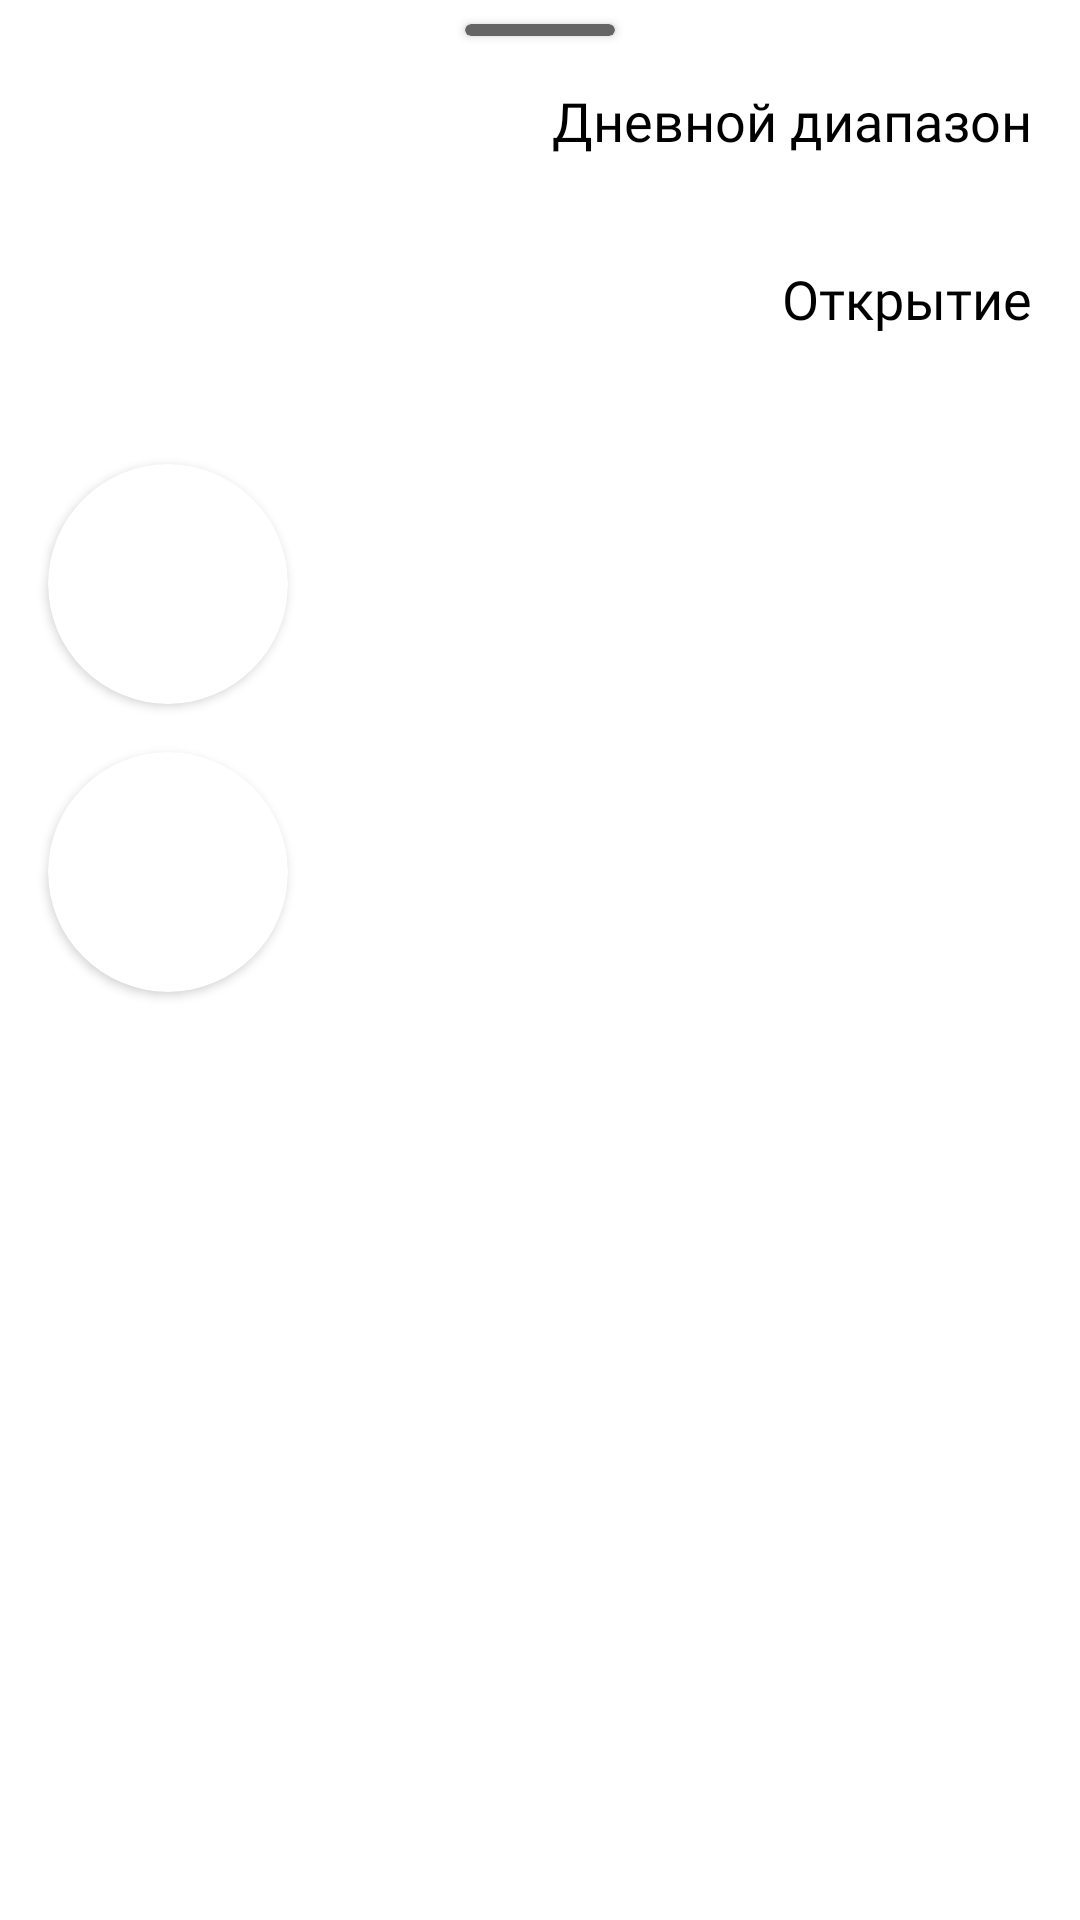

Layout XML and referenced resources for this Android screen:
<!-- AndroidManifest.xml: application theme Theme.Exrate -->
<!-- res/layout/bottom_sheet_search_currency.xml -->
<?xml version="1.0" encoding="utf-8"?>
<androidx.constraintlayout.widget.ConstraintLayout xmlns:android="http://schemas.android.com/apk/res/android"
    android:layout_width="match_parent"
    android:layout_height="wrap_content"
    xmlns:tools="http://schemas.android.com/tools"
    xmlns:app="http://schemas.android.com/apk/res-auto">

    <androidx.cardview.widget.CardView
        android:id="@+id/swipeStrip"
        android:layout_width="50dp"
        android:layout_height="4dp"
        android:layout_marginTop="8dp"
        android:backgroundTint="@color/secondGrey"
        app:layout_constraintEnd_toEndOf="parent"
        app:layout_constraintStart_toStartOf="parent"
        app:layout_constraintTop_toTopOf="parent" />

    <TextView
        android:id="@+id/textNameCurrency"
        style="@style/textNameCurrency"
        android:layout_width="wrap_content"
        android:layout_height="wrap_content"
        android:layout_marginStart="16dp"
        android:layout_marginTop="16dp"
        app:layout_constraintStart_toStartOf="parent"
        app:layout_constraintTop_toBottomOf="@+id/swipeStrip"
        tools:text="USD/RUB" />

    <TextView
        android:id="@+id/textCurrencyRateC"
        android:layout_width="wrap_content"
        android:layout_height="wrap_content"
        android:layout_marginTop="8dp"
        tools:text="73.000"
        app:layout_constraintStart_toStartOf="@+id/textNameCurrency"
        app:layout_constraintTop_toBottomOf="@+id/textNameCurrency"
        style="@style/textNameCurrency"
        />


    <TextView
        android:id="@+id/textCH"
        style="@style/textDifference"
        android:layout_width="wrap_content"
        android:layout_height="wrap_content"
        android:layout_marginTop="4dp"
        app:layout_constraintStart_toStartOf="@+id/textCurrencyRateC"
        app:layout_constraintTop_toBottomOf="@+id/textCurrencyRateC"
        tools:text="-0.00338" />

    <TextView
        android:id="@+id/textCP"
        style="@style/textDifference"
        android:layout_width="wrap_content"
        android:layout_height="wrap_content"
        android:layout_marginStart="8dp"
        android:layout_marginTop="4dp"
        app:layout_constraintStart_toEndOf="@+id/textCH"
        app:layout_constraintTop_toBottomOf="@+id/textCurrencyRateC"
        tools:text="+0.96%" />

    <TextView
        android:id="@+id/textRate"
        style="@style/textRate"
        android:layout_width="0dp"
        android:layout_height="wrap_content"
        android:layout_marginStart="16dp"
        android:layout_marginEnd="16dp"
        android:gravity="end"
        android:text="@string/daily_range"
        app:layout_constraintEnd_toEndOf="parent"
        app:layout_constraintStart_toEndOf="@+id/textNameCurrency"
        app:layout_constraintTop_toTopOf="@+id/textNameCurrency" />

    <TextView
        android:id="@+id/textRateEdit"
        style="@style/textRate"
        android:layout_width="0dp"
        android:layout_height="wrap_content"
        android:layout_marginTop="8dp"
        android:gravity="end"
        android:textSize="14sp"
        app:layout_constraintEnd_toEndOf="@+id/textRate"
        app:layout_constraintStart_toStartOf="@+id/textRate"
        app:layout_constraintTop_toBottomOf="@+id/textRate"
        tools:text="72.3525-73.3850" />

    <TextView
        android:id="@+id/textOpen"
        style="@style/textRate"
        android:layout_width="0dp"
        android:layout_height="wrap_content"
        android:layout_marginTop="8dp"
        android:gravity="end"
        android:text="@string/open"
        app:layout_constraintEnd_toEndOf="@+id/textRateEdit"
        app:layout_constraintStart_toStartOf="@+id/textRateEdit"
        app:layout_constraintTop_toBottomOf="@+id/textRateEdit" />

    <TextView
        android:id="@+id/textOpenEdit"
        style="@style/textRate"
        android:layout_width="0dp"
        android:layout_height="wrap_content"
        android:layout_marginTop="8dp"
        android:gravity="end"
        android:textSize="14sp"
        app:layout_constraintEnd_toEndOf="@+id/textOpen"
        app:layout_constraintStart_toStartOf="@+id/textOpen"
        app:layout_constraintTop_toBottomOf="@+id/textOpen"
        tools:text="72.3525" />

    <androidx.cardview.widget.CardView
        android:id="@+id/firstCardView"
        android:layout_width="80dp"
        android:layout_height="80dp"
        android:layout_marginStart="16dp"
        android:layout_marginTop="16dp"
        app:cardCornerRadius="600dp"
        app:layout_constraintStart_toStartOf="parent"
        app:layout_constraintTop_toBottomOf="@+id/textOpenEdit">

        <ImageView
            android:id="@+id/firstImageView"
            android:layout_width="match_parent"
            android:layout_height="match_parent"
            android:scaleType="centerCrop"
            tools:srcCompat="@tools:sample/avatars" />
    </androidx.cardview.widget.CardView>

    <TextView
        android:id="@+id/firstTextName"
        android:layout_width="wrap_content"
        android:layout_height="wrap_content"
        android:layout_marginStart="16dp"
        tools:text="Russian Ruble"
        app:layout_constraintStart_toEndOf="@+id/firstCardView"
        app:layout_constraintTop_toTopOf="@+id/firstCardView"
        style="@style/textNameCurrency"
        />

    <TextView
        android:id="@+id/firstTextCountry"
        style="@style/textNameCurrency"
        android:layout_width="wrap_content"
        android:layout_height="wrap_content"
        android:layout_marginTop="8dp"
        app:layout_constraintStart_toStartOf="@+id/firstTextName"
        app:layout_constraintTop_toBottomOf="@+id/firstTextName"
        tools:text="Russian Federation" />

    <androidx.cardview.widget.CardView
        android:id="@+id/secondCardView"
        android:layout_width="80dp"
        android:layout_height="80dp"
        android:layout_marginTop="16dp"
        app:cardCornerRadius="600dp"
        app:layout_constraintStart_toStartOf="@+id/firstCardView"
        app:layout_constraintTop_toBottomOf="@+id/firstCardView">

        <ImageView
            android:id="@+id/secondImageView"
            android:layout_width="match_parent"
            android:layout_height="match_parent"
            android:scaleType="centerCrop"
            tools:srcCompat="@tools:sample/avatars" />
    </androidx.cardview.widget.CardView>

    <TextView
        android:id="@+id/secondTextName"
        android:layout_width="wrap_content"
        android:layout_height="wrap_content"
        android:layout_marginStart="16dp"
        tools:text="Russian Ruble"
        app:layout_constraintStart_toEndOf="@+id/secondCardView"
        app:layout_constraintTop_toTopOf="@+id/secondCardView"
        style="@style/textNameCurrency"
        />

    <TextView
        android:id="@+id/secondTextCountry"
        style="@style/textNameCurrency"
        android:layout_width="wrap_content"
        android:layout_height="wrap_content"
        android:layout_marginTop="8dp"
        app:layout_constraintStart_toStartOf="@+id/secondTextName"
        app:layout_constraintTop_toBottomOf="@+id/secondTextName"
        tools:text="Russian Federation" />

    <TextView
        android:id="@+id/textLastUpdateTime"
        android:layout_width="wrap_content"
        android:layout_height="wrap_content"
        android:layout_marginTop="16dp"
        android:layout_marginBottom="16dp"
        android:fontFamily="@font/montserrat_medium"
        android:textColor="@color/secondGrey"
        android:textSize="15sp"
        app:layout_constraintBottom_toBottomOf="parent"
        app:layout_constraintEnd_toEndOf="parent"
        app:layout_constraintStart_toStartOf="parent"
        app:layout_constraintTop_toBottomOf="@+id/secondCardView"
        tools:text="2020-08-04 21:15:03" />


    <ProgressBar
        android:id="@+id/progress_bar"
        android:layout_width="wrap_content"
        android:layout_height="wrap_content"
        android:indeterminateOnly="true"
        android:visibility="invisible"
        app:layout_constraintBottom_toBottomOf="parent"
        app:layout_constraintEnd_toEndOf="parent"
        app:layout_constraintStart_toStartOf="parent"
        app:layout_constraintTop_toTopOf="parent" />
</androidx.constraintlayout.widget.ConstraintLayout>
<!-- resources referenced by this layout -->
<resources>
  <color name="secondGrey">#656565</color>
  <string name="daily_range">Дневной диапазон</string>
  <string name="open">Открытие</string>
  <style name="textDifference" parent="TextAppearance.AppCompat">
          <item name="android:fontFamily">@font/montserrat_medium</item>
          <item name="android:textColor">@color/mainGreen</item>
          <item name="android:textSize">14sp</item>
      </style>
  <style name="textNameCurrency" parent="TextAppearance.AppCompat">
          <item name="android:fontFamily">@font/montserrat_bold</item>
          <item name="android:textColor">@color/black</item>
          <item name="android:textSize">20sp</item>
      </style>
  <style name="textRate" parent="TextAppearance.AppCompat">
          <item name="android:fontFamily">@font/montserrat_medium</item>
          <item name="android:textColor">@color/black</item>
          <item name="android:textSize">18sp</item>
      </style>
  <style name="Theme.Exrate" parent="Theme.MaterialComponents.DayNight.NoActionBar">
          
          <item name="colorPrimary">@color/purple_500</item>
          <item name="colorPrimaryVariant">@color/purple_700</item>
          <item name="colorOnPrimary">@color/white</item>
          
          <item name="colorSecondary">@color/teal_200</item>
          <item name="colorSecondaryVariant">@color/teal_700</item>
          <item name="colorOnSecondary">@color/black</item>
          
          <item name="android:statusBarColor">@color/white</item>
          <item name="android:windowLightStatusBar">true</item>
          
          <item name="android:windowBackground">@color/white</item>
          <item name="bottomSheetDialogTheme">@style/AppBottomSheetDialogTheme</item>
      </style>
  <color name="mainGreen">#2D8571</color>
  <color name="black">#FF000000</color>
  <color name="purple_500">#FF6200EE</color>
  <color name="purple_700">#FF3700B3</color>
  <color name="white">#FFFFFFFF</color>
  <color name="teal_200">#FF03DAC5</color>
  <color name="teal_700">#FF018786</color>
  <style name="AppBottomSheetDialogTheme" parent="Theme.Design.Light.BottomSheetDialog">
          <item name="bottomSheetStyle">@style/AppModalStyle</item>
      </style>
  <style name="AppModalStyle" parent="Widget.Design.BottomSheet.Modal">
          <item name="android:background">@drawable/bottom_sheet_background_border_light</item>
      </style>
  <!-- drawable bottom_sheet_background_border_light (drawable) -->
  <?xml version="1.0" encoding="utf-8"?>
  <shape
      android:shape="rectangle"
      xmlns:android="http://schemas.android.com/apk/res/android">
  
      <solid android:color="@color/white"/>
      <corners android:topLeftRadius="32dp"
          android:topRightRadius="32dp"/>
  
  </shape>
</resources>
